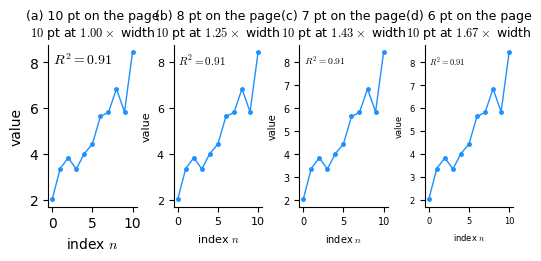

Here is the Python script that generated this plot:
# --- Match LaTeX document: Times New Roman, 10pt, textwidth=7in ---
# Type in a figure, shown at the size it will actually be printed at. This script is
# authored at its final width, so a point size set here is a point size on the page and
# the top row is the real thing rather than a rendering of it.
#
# The top row reads two ways at once. It is a ladder of label sizes, and it is the
# relation p_page = s * p_script drawn out: 8 pt on the page is what a 10 pt setting
# delivers once the figure has been authored at 1.25 times its final width, 7 pt at
# 1.43 times, 6 pt at 1.67 times.
#
# The three kinds of face are the companion figure, plot_faces.py.
import numpy as np
import matplotlib.pyplot as plt
from matplotlib.font_manager import FontProperties
from matplotlib.textpath import TextPath

plt.rcParams.update({
    'font.family': 'serif',
    'font.serif': ['Times New Roman'],
    'font.sans-serif': ['Arial'],
    'font.monospace': ['Courier New'],
    'font.size': 10,
    'axes.titlesize': 9,
    'axes.labelsize': 9,
    'xtick.labelsize': 9,
    'ytick.labelsize': 9,
    'mathtext.fontset': 'cm',
})

PT_MM = 25.4 / 72.0                      # one typographic point, in millimetres
BASE_PT = 10.0                           # the point size a script would normally set
SIZES = [10.0, 8.0, 7.0, 6.0]
C_LINE = '#1E90FF'

rng = np.random.default_rng(11)
x = np.arange(0, 11)
y = 2.0 + 0.55 * x + 0.6 * rng.standard_normal(x.size)

fig = plt.figure(figsize=(6.0, 2.1))
top = fig.add_gridspec(1, 4, wspace=0.42)

# --- one panel, four label sizes, each also an authoring scale ---------------------
for j, pt in enumerate(SIZES):
    ax = fig.add_subplot(top[j])
    ax.plot(x, y, 'o-', ms=2.5, lw=1.0, color=C_LINE)
    ax.set_xlabel('index $n$', fontsize=pt)
    ax.set_ylabel('value', fontsize=pt)
    ax.tick_params(labelsize=pt)
    ax.set_xticks([0, 5, 10])
    ax.text(0.05, 0.88, '$R^2 = 0.91$', transform=ax.transAxes, fontsize=pt)
    s = pt / BASE_PT
    ax.set_title(f'({"abcd"[j]}) {pt:.0f} pt on the page\n'
                 f'$10$ pt at ${1 / s:.2f}\\times$ width')
    for side in ('top', 'right'):
        ax.spines[side].set_visible(False)

basename = 'plot_fonts'
plt.savefig(f'{basename}.pdf', bbox_inches='tight')
plt.savefig(f'{basename}.svg', bbox_inches='tight')
plt.savefig(f'{basename}.jpeg', dpi=300, bbox_inches='tight')
print(f'Saved {basename}.pdf, {basename}.svg, {basename}.jpeg')


def glyph_box(ch, family, pt):
    """Bounding box of one glyph, in points, at the given size."""
    fp = FontProperties(family=family, size=pt)
    return TextPath((0, 0), ch, prop=fp, size=pt).get_extents()


# --- how large the label actually is on the page, and at what authoring scale ------
print('\n           cap height   vs the 2 mm scale   the same size as')
print('pt size    (mm)         of Sec. gridlines   10 pt authored at')
for pt in SIZES:
    cap = glyph_box('H', 'Times New Roman', pt).height * PT_MM
    print(f'{pt:5.0f}      {cap:5.2f}        {cap / 2.0:5.2f}x              '
          f'{BASE_PT / pt:.2f}x final width')
